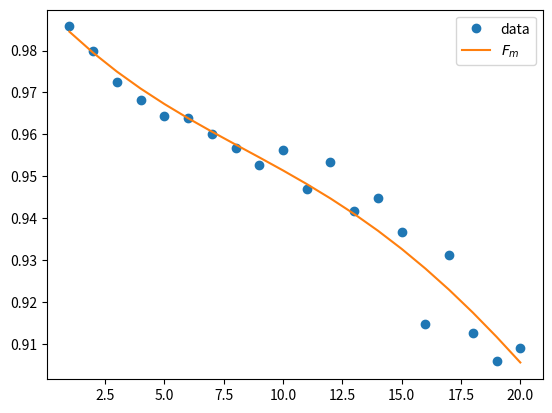

Python code for this plot:
#!/usr/bin/env python3
# -*- coding: utf-8 -*-
"""
Created on Thu Jul 29 14:14:26 2021

@author: sxyang
"""
#%%
import numpy as np
from numpy.linalg import inv
from scipy.stats import unitary_group
from scipy import linalg
import random
import matplotlib.pyplot as plt
import time
# from repro_nonM_210705403 import non_Markovian_theory_Fm
# from fit_RB import compare_Fm

#----------------------------------------------------
# Reproducing Fig.4 unitary non-Markovian noise, 2 qubit, environment is the first qubit.
#----------------------------------------------------

class non_Markovian_theory_Fm():
    def __init__(self, noise_u, proj_O, rho, I, ds):
        self.u = noise_u
        self.M = proj_O
        self.rho = rho
        self.e = np.trace(rho.reshape(2,2,2,2), axis1=1, axis2=3)
        # self.e is rho_ES trace out the system (2nd qubit).
        self.I = I
        self.ds = ds
        ket_0 = np.array([1,0], dtype=complex).reshape(2,1)
        ket_1 = np.array([0,1], dtype=complex).reshape(2,1)
        self.ket = np.concatenate((ket_0, ket_1)).reshape(2,2)
        # Set self.ket as above so that I can have sum_b (I tensor |b><b|) with an index to pick one of ket_0 or ket_1.
        
    def theory_Fm(self, m):
        # Eq.(7)
        A_part = self._partially_depolar_A(self.rho, m)
        # print('A_part', A_part)
        B_part = self._completely_depolar_B(m)
        # print('B_part', B_part)
        AB = self._non_Markovian_unitary_map(A_part + B_part)
        # Tracing out E.
        AB = np.trace(AB.reshape(2,2,2,2), axis1=0, axis2=2)
        # print('m =', m)
        # print(AB)
        # print('AB', AB)
        theory_Fm = np.trace(self.M @ AB ).real
        return theory_Fm
    
    def _test_difference_A_B(self, m):
        # I found out that it is not correct to tear Am Bm apart, I try Am+Bm, it is not the same with what we want.
        # Try to debug, for ploting the Am, Bm.
        A_part = self._partially_depolar_A(self.rho, m)
        B_part = self._completely_depolar_B(m)
        Am = self._non_Markovian_unitary_map(A_part)
        Bm = self._non_Markovian_unitary_map(B_part)
        Am = np.trace(Am.reshape(2,2,2,2), axis1=1, axis2=3)
        Bm = np.trace(Bm.reshape(2,2,2,2), axis1=1, axis2=3)
        # AB = Am + Bm
        # print('m = ', m)
        # print(AB)
        Am = np.trace(self.M @ Am ).real
        Bm = np.trace(self.M @ Bm ).real
        return Am, Bm, Am+Bm
        
    def _partially_depolar_A(self, rho_ab, m):
        # Eq.8

        rho = rho_ab - np.kron(self.e, self.I/self.ds)
        M = 1
        Am = self._map_E_IS(rho)
        # while loop start from m = 2, so i start from 1 rather than 0.
        while M <= m:
            # A2 = [(dollar1 - theta1) tensor I] (A1)...
            Am = self._map_E_IS(Am)
            M += 1
            # print('Am', Am)
        
        # m + 1 for the power is the number of operations, not just a counter.
        Am = Am / (self.ds**2 - 1)**(m+1)
        return Am
        
    def _completely_depolar_B(self, m):
        # Eq.9. The input should be rho and then tr_S(rho), but I am lazy.
        e = self.e
        tmp = self._Theta_for_nonM_B(e)
        for i in range(1, m):
            tmp = self._Theta_for_nonM_B(tmp)
        Bm = np.kron(tmp, self.I/self.ds)
        return Bm
        
    def _map_E_IS(self, e):
        map_E_IS = np.zeros((4,4), dtype=complex)
        tmpe = np.zeros((2,2), dtype=complex)
        i = 0
        while i < 4:
            b = np.binary_repr(i, width=2)
            # print('Before first call')
            # print(np.kron(self.I, np.conj(self.ket[int(b[1])].reshape(1,2))).shape)
            # print(e.shape)
            # print(np.kron(self.I, self.ket[int(b[0])].reshape(2,1)).shape)
            tmpe = np.kron(self.I, np.conj(self.ket[int(b[1])].reshape(1,2))) @ e @ np.kron(self.I, self.ket[int(b[0])].reshape(2,1))
            # print('After')
            tmpe = self._D_minus_T(tmpe)
            tmp_s = np.kron(tmpe, np.kron(self.ket[int(b[0])].reshape(2,1), np.conj(self.ket[int(b[1])].reshape(1,2))))
            map_E_IS += tmp_s
            i += 1
        return map_E_IS
    
    def _D_minus_T(self, e):
        tmp_d = self._Dollar_for_nonM_A(e)
        tmp_t = self._Theta_for_nonM_B(e)
        d_minus_t = tmp_d - tmp_t
        return d_minus_t
        
    def _Dollar_for_nonM_A(self, e):
        # This part differ from Pedro's.
        # Eq.10
        dollar = np.zeros((2,2), dtype=complex)
        tmp = np.zeros((4,4), dtype=complex)
        i = 0
        while i < 4:
            # Using s to combine two loop into one loop.
            s = np.binary_repr(i, width=2)
            # Prepare the input state, (<b|rho_ab|b'> =) e tensor |s><s'|.
            # print('tmp0', tmp)
            # print('e', e)
            tmp = np.kron(e, np.kron(self.ket[int(s[1])].reshape(2,1), np.conj(self.ket[int(s[0])].reshape(1,2))))
            # print('tmp_state', tmp)
            # if i == 3:
            #     print('ooooooooooooooo')
            # Put the state into unitary nonM map.
            tmp = self._non_Markovian_unitary_map(tmp)

            # print('unitary_nonM', tmp)
            # Apply (Ie tensor <s|) Lambda() (Ie tensor |s'>)
            tmp = np.kron(self.I, np.conj(self.ket[int(s[1])].reshape(1,2))) @ tmp @ np.kron(self.I, self.ket[int(s[0])].reshape(2,1))
            # Sum over s, s' = 1,...,ds (ds =2)
            # print('dollar = ', tmp)
            dollar += tmp
            i += 1
        return dollar

    def _Theta_for_nonM_B(self, e):
        # Eq.11
        Theta = np.trace(self._non_Markovian_unitary_map(np.kron(e, self.I/self.ds)).reshape(2,2,2,2), axis1=1, axis2=3)
        return Theta
        
    def _non_Markovian_unitary_map(self, rho):
        return self.u @ rho @ np.conj(self.u).T
        
def sequence_with_unitary_noise(m, rho, noise_u, I):
    # apply unitary noise in the sequence
    tmp_rho = rho
    inver_op = np.eye(2)
    for i in range(m):
        u_map = unitary_group.rvs(2)
        tmp_rho = noise_u @ np.kron(I, u_map) @ tmp_rho @ np.conj(np.kron(I, u_map)).T @ np.conj(noise_u).T
        
        inver_op = inver_op @ inv(u_map)
    return tmp_rho, inver_op

def Markovianised_map(rho_e, rho_s, noise_u):
    # Input the state of environment, system and non-MArkovian noise, outputs the corresponding Markovinaised noise map in Eq.16.
    # Calculate Eq.16 to obtain A, B (Eq.14)
    # M_noise_u = noise_u * np.kron(rho_e, rho_s) * np.conj(noise_u).T
    M_noise_u = non_Markovian_unitary_map(np.kron(rho_e, rho_s), noise_u)
    M_noise_u = np.trace(M_noise_u.reshape(2,2,2,2), axis1=0, axis2=2)
    return M_noise_u

def non_Markovian_unitary_map(rho, noise_u):
    return noise_u @ rho @ np.conj(noise_u).T
    
def trace_Markovianised(noise_u):
    I = np.eye(2, dtype=complex)
    ket_0 = np.array([1,0], dtype=complex).reshape(2,1)
    ket_1 = np.array([0,1], dtype=complex).reshape(2,1)
    k0 = np.kron(I, np.conj(ket_0.T)) @ noise_u @ np.kron(I, ket_0)
    k1 = np.kron(I, np.conj(ket_1.T)) @ noise_u @ np.kron(I, ket_1)
    tr = np.trace(k0 @ np.conj(k0.T)) + np.trace(k1 @ np.conj(k1.T))
    return tr.real


if __name__ == "__main__":

    #====================================================
    # Seting unitary non-Markovian noise, states and measurement.
    # Set parameters for unitary
    X = np.array([[0, 1],[1, 0]], dtype=complex)
    Y = np.array([[0, -1j],[1j, 0]], dtype=complex)
    Z = np.array([[1, 0],[0, -1]], dtype=complex)
    I = np.eye(2, dtype=complex)
    
    ds = 2   # dim(rho_s)
    de = 2
    # J = 1.7
    # hx = 1.47
    # hy = -1.05
    # delta = 0.03
    J = 1.2
    hx = 1.17
    hy = -1.15
    delta = 0.05

    H = J * np.kron(X,X) + hx * (np.kron(X, I) + np.kron(I, X)) + hy * (np.kron(Y, I) + np.kron(I, Y))
    
    # Non-Markovian noise, assume unitary.
    noise_u = linalg.expm(-1j*delta*H)

    
    seed = 2
    np.random.seed(seed)
    time_mark = time.strftime("%Y_%m_%d_%H_%M", time.localtime())
    
    ket_0 = np.array([1,0], dtype=complex).reshape(2,1)
    ket_1 = np.array([0,1], dtype=complex).reshape(2,1)
    
    rho = np.kron(np.kron(ket_0, np.conj(ket_0.T)), np.kron(ket_0, np.conj(ket_0.T)))
    proj_O = np.kron(ket_0, np.conj(ket_0.T))        # np.kron(ket_0, ket_0.T) - np.kron(ket_1, ket_1.T)
    
    M = 20
    #====================================================
    #====================================================
    # # This part generate data and caculate ASF. To debug, don't need to run this part.
    sample_size = int(50)
    fm = np.zeros(sample_size)
    Fm = np.zeros(M)
    # print('Setup state, projector, and some parameters.')
    
    for m in range(1, M+1):
        for i in range(sample_size):
            tmp_rho, inver_op = sequence_with_unitary_noise(m, rho, noise_u, I)
            tmp_rho = np.kron(I, inver_op) @ tmp_rho @ np.conj(np.kron(I, inver_op)).T
            # final_state = noise_u @ tmp_rho @ np.conj(noise_u).T
            final_state = non_Markovian_unitary_map(tmp_rho, noise_u)
            f_sys_state = np.trace(final_state.reshape(2,2,2,2), axis1=0, axis2=2)
            fm[i] = np.trace(proj_O @ f_sys_state).real
            
        Fm[m-1] = np.average(fm)
        print("m = ", str(m), " finished.")
    #====================================================
    
    #====================================================
    # To save some data if needed.
        # if m % 20 == 0:
        #     np.savetxt("../data/Fm_" + str(M) + "_avg_" + str(sample_size) + '_' + noise_mode +'_'+ str(noise_para )+ "_seed_" + str(seed) + "_" + time_mark + ".txt", Fm)
            # np.savetxt("../data/Fm_" + str(M) + "_avg_" + str(sample_size) + "_Amp_damp_001_K1_seed_" + str(seed) + "_" + time_mark + ".txt", Fm)
    
    # pic_path = "../data/Fm_" + str(M) + "_avg_" + str(saheory_mple_size) + '_' + noise_mode +'_'+ str(noise_para) + "_seed_" + str(seed) + "_" + time_mark + ".png"
    #====================================================
    
    # Set Markovianised Fm
    rho_s = np.trace(rho.reshape(2,2,2,2), axis1=0, axis2=2)
    rho_e = np.trace(rho.reshape(2,2,2,2), axis1=1, axis2=3)
    p = ((trace_Markovianised(noise_u) - 1)/(ds**2 - 1))
    A = np.trace(proj_O * Markovianised_map(rho_e, rho_s - I/ds, noise_u)).real
    B = np.trace(proj_O * Markovianised_map(rho_e, I/ds, noise_u)).real
    
    nonM_theory_Fm  = non_Markovian_theory_Fm(noise_u, proj_O, rho, I, ds)
    # nonM_theory_Fm  = non_Markovian_theory_Fm(np.kron(I,I), proj_O, rho, I, ds)
    # theory_Fm = nonM_theory_Fm.theory_Fm(3)
    theory_Fm = np.zeros(M)
    # Am = np.zeros(M)
    # Bm = np.zeros(M)
    for i in range(M):
        theory_Fm[i] = nonM_theory_Fm.theory_Fm(i)
    
    m = np.array(range(1, 1 + M))
    plt.plot(range(1, M+1), Fm, 'o', label='data')
    # plt.plot(range(1, M+1), A*p**m + B, '-', label=r'$F_m^{(M)}$')
    plt.plot(range(1, M+1), theory_Fm, '-', label=r'$F_m$')
    # plt.plot(range(1, M+1), Am, '-', label=r'$A_m$')
    # plt.plot(range(1, M+1), Bm, '-', label=r'$B_m$')
    plt.legend()
    # # plt.title()
    # plt.xlabel('Sequence length')
    # plt.ylabel('Average sequence fidelity')
        
# %%
